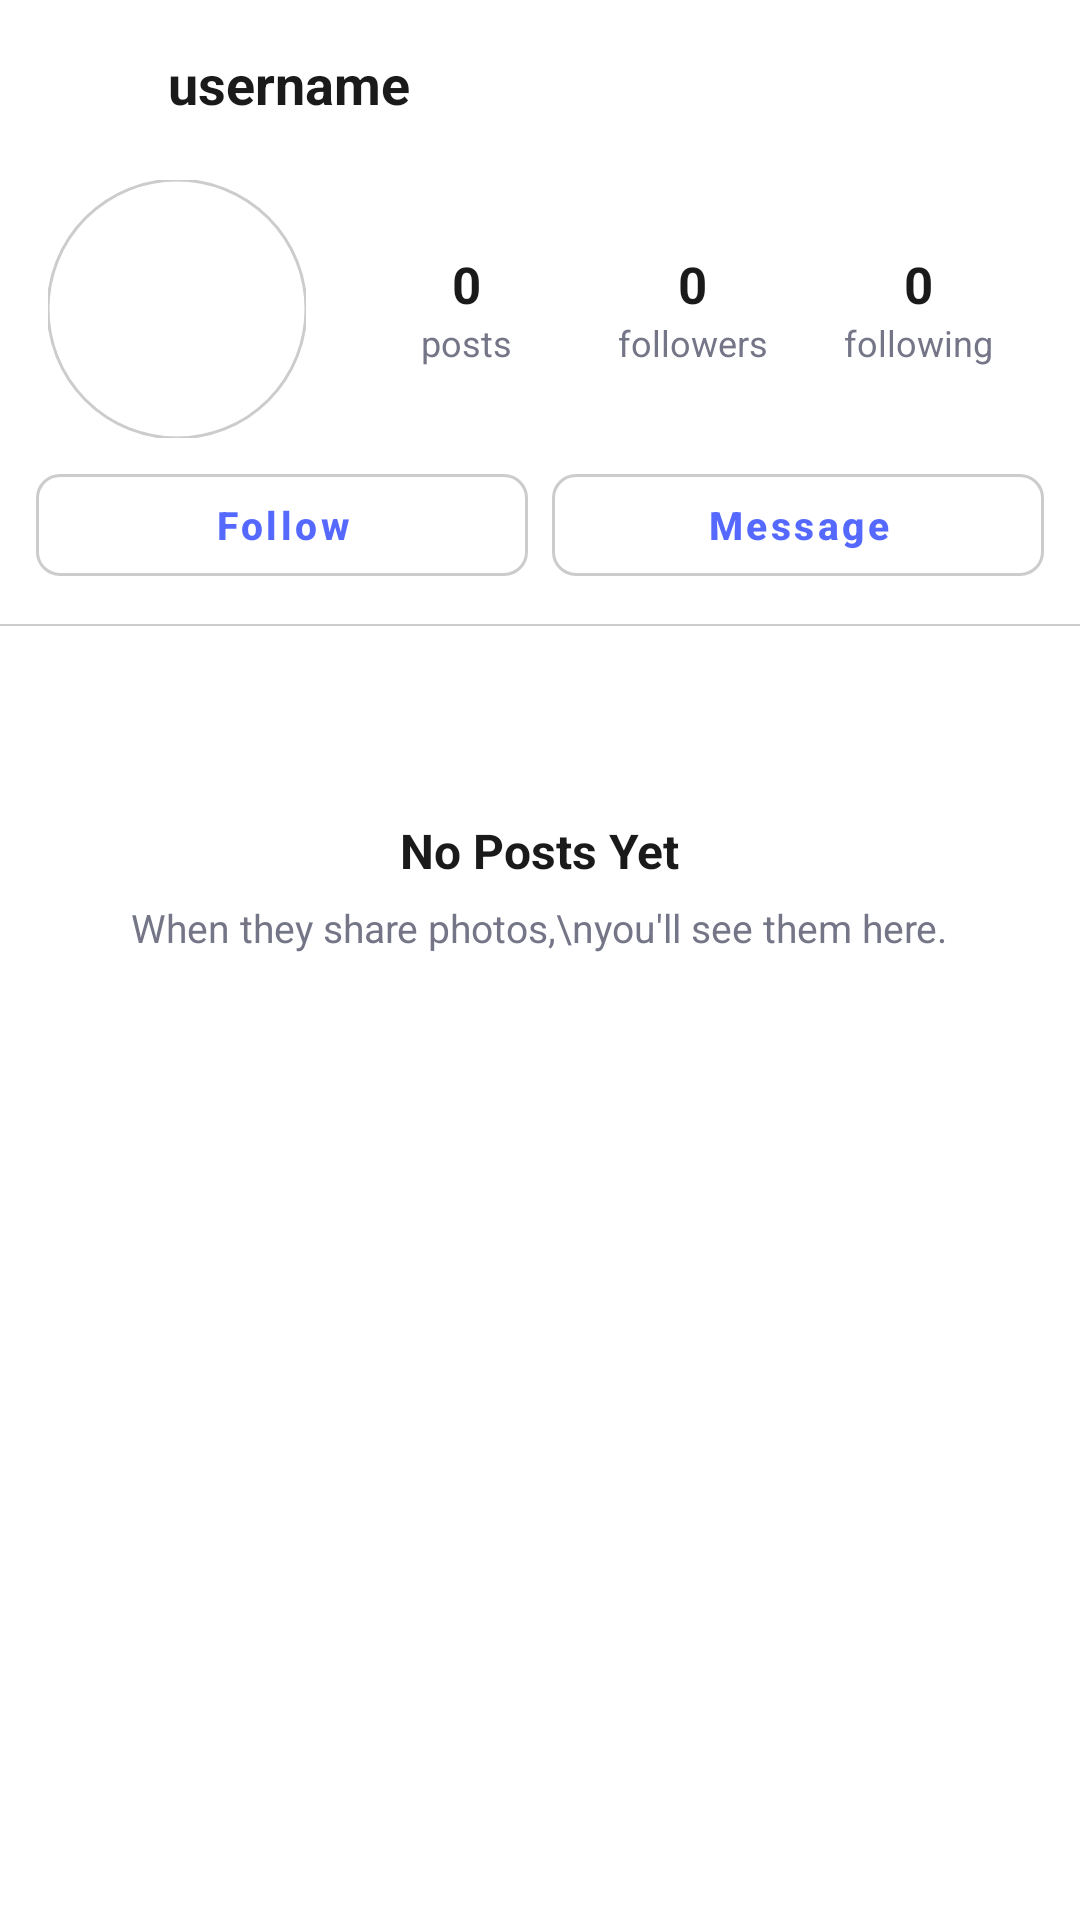

Here is an Android app screen rendered from its layout file. Give the layout XML and the strings, colors and styles it references.
<!-- AndroidManifest.xml: application theme Theme.CampusConnectProject -->
<!-- res/layout/activity_user_prof.xml -->
<?xml version="1.0" encoding="utf-8"?>
<androidx.core.widget.NestedScrollView
    xmlns:android="http://schemas.android.com/apk/res/android"
    xmlns:app="http://schemas.android.com/apk/res-auto"
    android:layout_width="match_parent"
    android:layout_height="match_parent"
    android:background="?attr/colorSurface">

    <LinearLayout
        android:layout_width="match_parent"
        android:layout_height="wrap_content"
        android:orientation="vertical">

        <LinearLayout
            android:layout_width="match_parent"
            android:layout_height="56dp"
            android:orientation="horizontal"
            android:gravity="center_vertical"
            android:paddingHorizontal="8dp">

            <ImageButton
                android:id="@+id/ivback_btn"
                android:layout_width="40dp"
                android:layout_height="40dp"
                android:src="@drawable/ic_arrow_back"
                android:background="?attr/selectableItemBackgroundBorderless"
                android:contentDescription="Back"
                android:padding="8dp" />

            <TextView
                android:id="@+id/userName"
                android:layout_width="0dp"
                android:layout_height="wrap_content"
                android:layout_weight="1"
                android:layout_marginStart="8dp"
                android:textSize="18sp"
                android:textStyle="bold"
                android:textColor="?attr/colorOnSurface"
                android:text="username" />

        </LinearLayout>

        <LinearLayout
            android:layout_width="match_parent"
            android:layout_height="wrap_content"
            android:orientation="horizontal"
            android:paddingHorizontal="16dp"
            android:paddingTop="4dp"
            android:paddingBottom="12dp"
            android:gravity="center_vertical">

            <com.google.android.material.imageview.ShapeableImageView
                android:id="@+id/user_pfp"
                android:layout_width="86dp"
                android:layout_height="86dp"
                android:src="@drawable/ic_person"
                android:scaleType="centerCrop"
                app:shapeAppearanceOverlay="@style/CircleAppearance"
                app:strokeColor="#CCCCCC"
                app:strokeWidth="1dp" />

            <LinearLayout
                android:layout_width="0dp"
                android:layout_height="wrap_content"
                android:layout_weight="1"
                android:orientation="horizontal"
                android:layout_marginStart="16dp">

                <LinearLayout
                    android:layout_width="0dp"
                    android:layout_height="wrap_content"
                    android:layout_weight="1"
                    android:orientation="vertical"
                    android:gravity="center">

                    <TextView
                        android:id="@+id/t_post_Count"
                        android:layout_width="wrap_content"
                        android:layout_height="wrap_content"
                        android:text="0"
                        android:textSize="17sp"
                        android:textStyle="bold"
                        android:textColor="?attr/colorOnSurface" />

                    <TextView
                        android:layout_width="wrap_content"
                        android:layout_height="wrap_content"
                        android:text="posts"
                        android:textSize="12sp"
                        android:textColor="?attr/colorOnSurfaceVariant" />
                </LinearLayout>


                <LinearLayout
                    android:layout_width="0dp"
                    android:layout_height="wrap_content"
                    android:layout_weight="1"
                    android:orientation="vertical"
                    android:gravity="center">

                    <TextView
                        android:id="@+id/followers"
                        android:layout_width="wrap_content"
                        android:layout_height="wrap_content"
                        android:text="0"
                        android:textSize="17sp"
                        android:textStyle="bold"
                        android:textColor="?attr/colorOnSurface" />

                    <TextView
                        android:layout_width="wrap_content"
                        android:layout_height="wrap_content"
                        android:text="followers"
                        android:textSize="12sp"
                        android:textColor="?attr/colorOnSurfaceVariant" />
                </LinearLayout>


                <LinearLayout
                    android:layout_width="0dp"
                    android:layout_height="wrap_content"
                    android:layout_weight="1"
                    android:orientation="vertical"
                    android:gravity="center">

                    <TextView
                        android:id="@+id/following"
                        android:layout_width="wrap_content"
                        android:layout_height="wrap_content"
                        android:text="0"
                        android:textSize="17sp"
                        android:textStyle="bold"
                        android:textColor="?attr/colorOnSurface" />

                    <TextView
                        android:layout_width="wrap_content"
                        android:layout_height="wrap_content"
                        android:text="following"
                        android:textSize="12sp"
                        android:textColor="?attr/colorOnSurfaceVariant" />
                </LinearLayout>

            </LinearLayout>
        </LinearLayout>

        <LinearLayout
            android:layout_width="match_parent"
            android:layout_height="wrap_content"
            android:orientation="horizontal"
            android:paddingHorizontal="12dp"
            android:paddingBottom="16dp"
            android:gravity="center_vertical">

            <com.google.android.material.button.MaterialButton
                android:id="@+id/follow_U_Btn"
                style="@style/Widget.MaterialComponents.Button.OutlinedButton"
                android:layout_width="0dp"
                android:layout_height="34dp"
                android:layout_weight="1"
                android:text="Follow"
                android:textAllCaps="false"
                android:textSize="13sp"
                android:textStyle="bold"
                android:insetTop="0dp"
                android:insetBottom="0dp"
                app:cornerRadius="8dp"
                app:strokeColor="#CCCCCC" />

            <com.google.android.material.button.MaterialButton
                android:id="@+id/DmChat_Btn"
                style="@style/Widget.MaterialComponents.Button.OutlinedButton"
                android:layout_width="0dp"
                android:layout_height="34dp"
                android:layout_weight="1"
                android:layout_marginStart="8dp"
                android:text="Message"
                android:textAllCaps="false"
                android:textSize="13sp"
                android:textStyle="bold"
                android:insetTop="0dp"
                android:insetBottom="0dp"
                app:cornerRadius="8dp"
                app:strokeColor="#CCCCCC" />

        </LinearLayout>


        <View
            android:layout_width="match_parent"
            android:layout_height="0.5dp"
            android:background="#33000000" />


        <androidx.recyclerview.widget.RecyclerView
            android:id="@+id/rvPosts_grid"
            android:layout_width="match_parent"
            android:layout_height="wrap_content"
            android:nestedScrollingEnabled="false"
            android:visibility="gone" />


        <LinearLayout
            android:id="@+id/empty_U_Posts"
            android:layout_width="match_parent"
            android:layout_height="wrap_content"
            android:orientation="vertical"
            android:gravity="center"
            android:paddingTop="64dp"
            android:paddingBottom="64dp">

            <TextView
                android:layout_width="wrap_content"
                android:layout_height="wrap_content"
                android:text="No Posts Yet"
                android:textSize="16sp"
                android:textStyle="bold"
                android:textColor="?attr/colorOnSurface" />

            <TextView
                android:layout_width="wrap_content"
                android:layout_height="wrap_content"
                android:layout_marginTop="6dp"
                android:text="When they share photos,\nyou'll see them here."
                android:textSize="13sp"
                android:gravity="center"
                android:textColor="?attr/colorOnSurfaceVariant" />

        </LinearLayout>

    </LinearLayout>

</androidx.core.widget.NestedScrollView>
<!-- resources referenced by this layout -->
<resources>
  <style name="CircleAppearance">
          <item name="cornerSize">50%</item>
      </style>
  <style name="Theme.CampusConnectProject" parent="Base.Theme.CampusConnectProject" />
  <style name="Base.Theme.CampusConnectProject" parent="Theme.Material3.DayNight.NoActionBar">
          
          <item name="colorPrimary">@color/primary_blue</item>
          <item name="colorOnPrimary">@color/white</item>
  
          
          <item name="android:windowBackground">@color/background_light</item>
          <item name="colorSurface">@color/white</item>
          <item name="colorOnSurface">@color/text_primary_light</item>
          <item name="colorOnSurfaceVariant">@color/text_secondary_light</item>
  
          
          <item name="android:statusBarColor">?attr/colorPrimary</item>
      </style>
  <color name="primary_blue">#5669FF</color>
  <color name="white">#FFFFFFFF</color>
  <color name="background_light">#F8F9FE</color>
  <color name="text_primary_light">#1A1A1A</color>
  <color name="text_secondary_light">#747688</color>
</resources>
